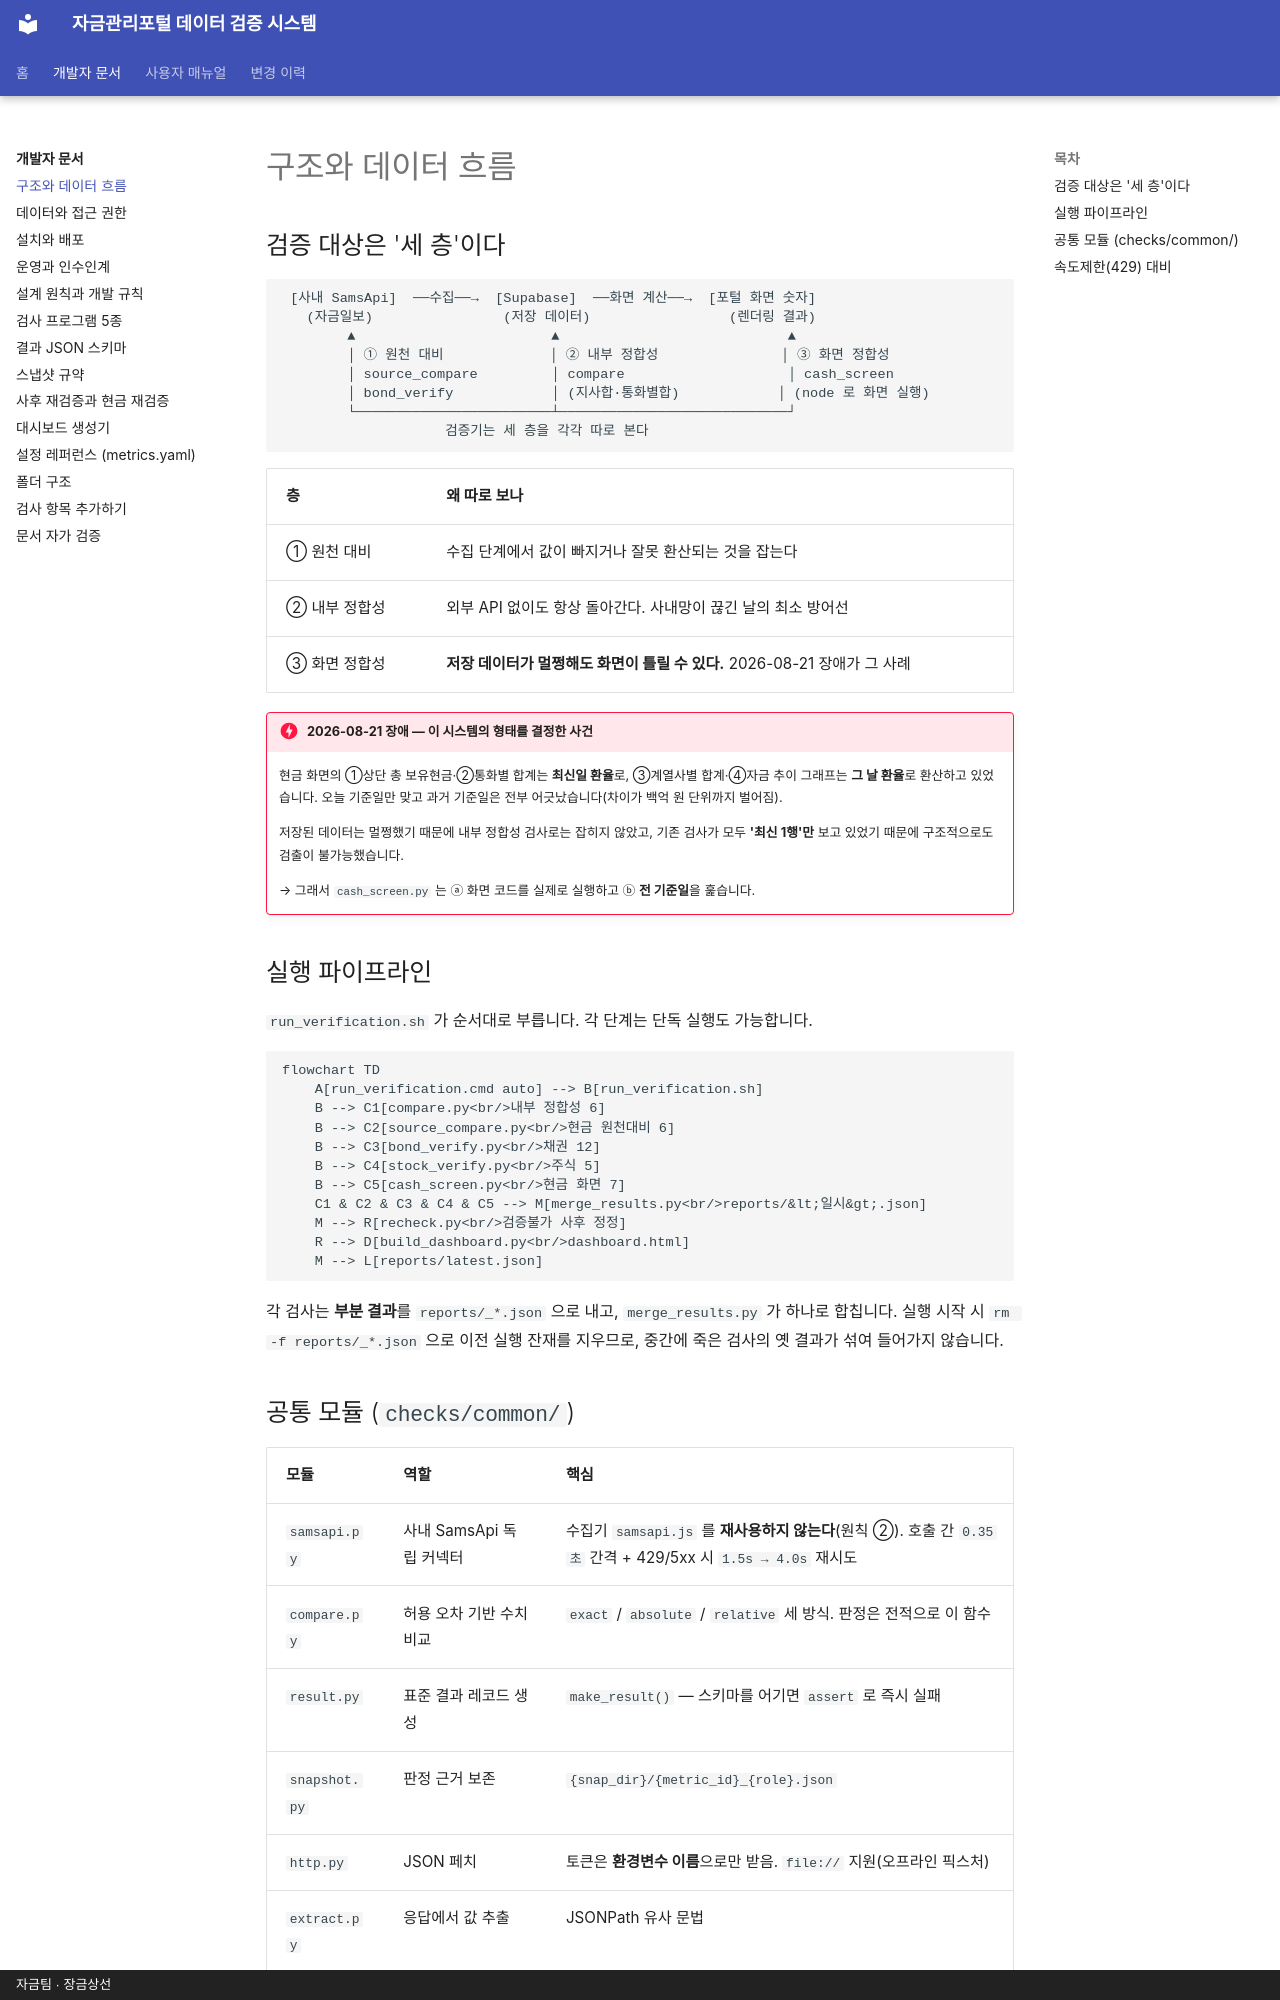

repository: skr-hrchoi/treasury-verification-docs · page: dev/architecture/index.html · generator: mkdocs · copyright: 자금팀 · 장금상선

# 구조와 데이터 흐름

## 검증 대상은 '세 층'이다

```
 [사내 SamsApi]  ──수집──→  [Supabase]  ──화면 계산──→  [포털 화면 숫자]
   (자금일보)                (저장 데이터)                 (렌더링 결과)
        ▲                        ▲                            ▲
        │ ① 원천 대비             │ ② 내부 정합성               │ ③ 화면 정합성
        │ source_compare         │ compare                    │ cash_screen
        │ bond_verify            │ (지사합·통화별합)            │ (node 로 화면 실행)
        └────────────────────────┴────────────────────────────┘
                    검증기는 세 층을 각각 따로 본다
```

| 층 | 왜 따로 보나 |
| --- | --- |
| ① 원천 대비 | 수집 단계에서 값이 빠지거나 잘못 환산되는 것을 잡는다 |
| ② 내부 정합성 | 외부 API 없이도 항상 돌아간다. 사내망이 끊긴 날의 최소 방어선 |
| ③ 화면 정합성 | **저장 데이터가 멀쩡해도 화면이 틀릴 수 있다.** 2026-08-21 장애가 그 사례 |

!!! danger "2026-08-21 장애 — 이 시스템의 형태를 결정한 사건"
    현금 화면의 ①상단 총 보유현금·②통화별 합계는 **최신일 환율**로,
    ③계열사별 합계·④자금 추이 그래프는 **그 날 환율**로 환산하고 있었습니다.
    오늘 기준일만 맞고 과거 기준일은 전부 어긋났습니다(차이가 백억 원 단위까지 벌어짐).

    저장된 데이터는 멀쩡했기 때문에 내부 정합성 검사로는 잡히지 않았고,
    기존 검사가 모두 **'최신 1행'만** 보고 있었기 때문에 구조적으로도 검출이 불가능했습니다.

    → 그래서 `cash_screen.py` 는 ⓐ 화면 코드를 실제로 실행하고 ⓑ **전 기준일**을 훑습니다.

## 실행 파이프라인

`run_verification.sh` 가 순서대로 부릅니다. 각 단계는 단독 실행도 가능합니다.

```mermaid
flowchart TD
    A[run_verification.cmd auto] --> B[run_verification.sh]
    B --> C1[compare.py<br/>내부 정합성 6]
    B --> C2[source_compare.py<br/>현금 원천대비 6]
    B --> C3[bond_verify.py<br/>채권 12]
    B --> C4[stock_verify.py<br/>주식 5]
    B --> C5[cash_screen.py<br/>현금 화면 7]
    C1 & C2 & C3 & C4 & C5 --> M[merge_results.py<br/>reports/&lt;일시&gt;.json]
    M --> R[recheck.py<br/>검증불가 사후 정정]
    R --> D[build_dashboard.py<br/>dashboard.html]
    M --> L[reports/latest.json]
```

각 검사는 **부분 결과**를 `reports/_*.json` 으로 내고, `merge_results.py` 가 하나로 합칩니다.
실행 시작 시 `rm -f reports/_*.json` 으로 이전 실행 잔재를 지우므로,
중간에 죽은 검사의 옛 결과가 섞여 들어가지 않습니다.
